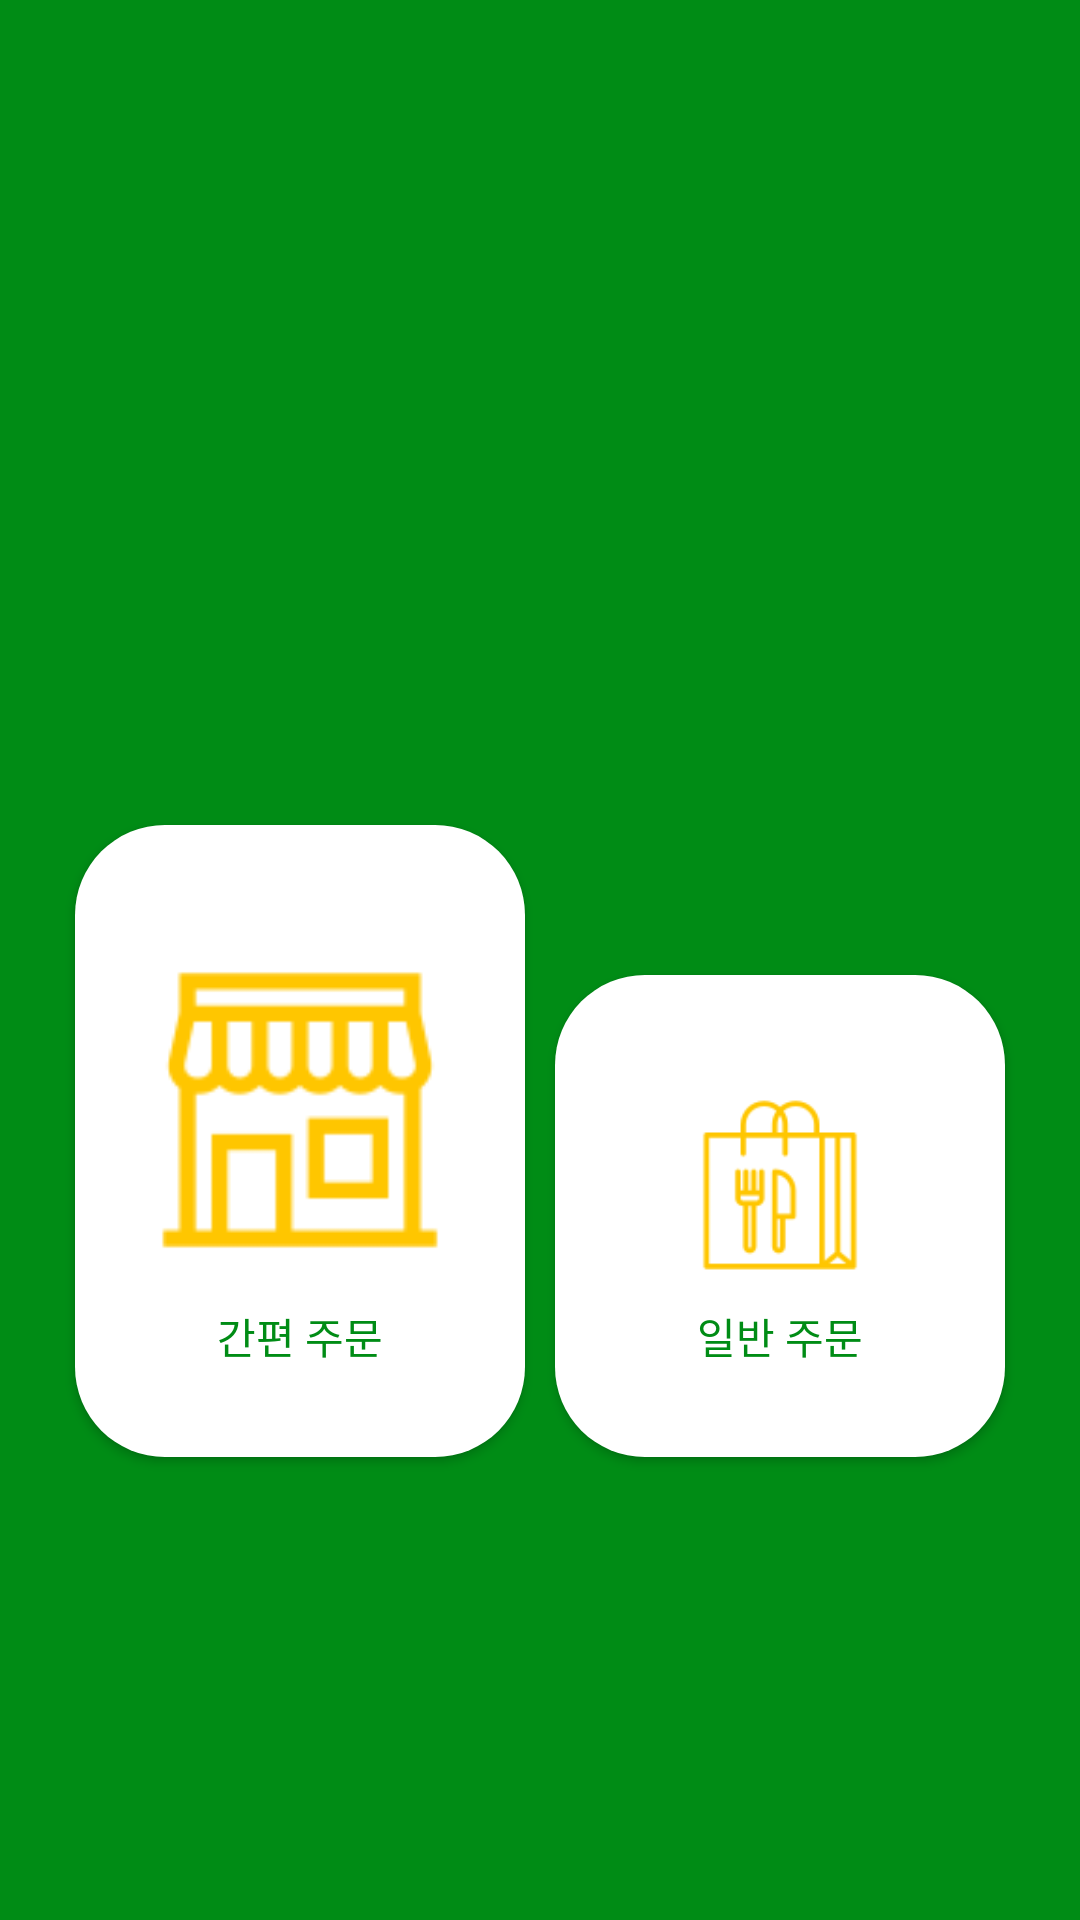

Layout XML and referenced resources for this Android screen:
<!-- AndroidManifest.xml: application theme Theme.Subway_kiosk -->
<!-- res/layout/set_select.xml -->
<?xml version="1.0" encoding="utf-8"?>
<LinearLayout
    xmlns:android="http://schemas.android.com/apk/res/android"
    android:layout_width="match_parent"
    android:layout_height="match_parent"
    android:orientation="vertical">

    <LinearLayout
        android:layout_width="match_parent"
        android:layout_height="match_parent"
        android:background="@color/subway_gr"
        android:orientation="vertical">

        <ImageView
            android:layout_width="wrap_content"
            android:layout_height="180dp"
            android:src="@drawable/subway_logo"></ImageView>

        <LinearLayout
            android:layout_width="match_parent"
            android:layout_height="match_parent"
            android:layout_gravity="center"
            android:layout_marginHorizontal="20dp"
            android:layout_marginVertical="40dp"
            android:orientation="horizontal">

            <LinearLayout
                android:layout_width="match_parent"
                android:layout_height="wrap_content"
                android:layout_marginTop="40dp"
                >
                <Button
                    android:id="@+id/fast_order"
                    android:layout_width="0dp"
                    android:layout_height="wrap_content"
                    android:layout_marginHorizontal="5dp"
                    android:layout_marginVertical="15dp"
                    android:layout_weight="1"
                    android:background="@drawable/corner_button"
                    android:drawableTop="@drawable/eat_inxml"
                    android:padding="30dp"
                    android:text="간편 주문"
                    android:textColor="@color/subway_gr"></Button>

                <Button
                    android:id="@+id/regular_order"
                    android:layout_width="0dp"
                    android:layout_height="wrap_content"
                    android:layout_marginHorizontal="5dp"
                    android:layout_marginVertical="15dp"
                    android:layout_weight="1"
                    android:background="@drawable/corner_button"
                    android:drawableTop="@drawable/take_outxml"
                    android:padding="30dp"
                    android:text="일반 주문"
                    android:textColor="@color/subway_gr"></Button>
            </LinearLayout>
        </LinearLayout>


    </LinearLayout>


</LinearLayout>
<!-- resources referenced by this layout -->
<resources>
  <color name="subway_gr">#008C15</color>
  <!-- drawable corner_button (drawable) -->
  <?xml version="1.0" encoding="utf-8"?>
  <shape xmlns:android="http://schemas.android.com/apk/res/android">
      <solid
          android:color="@color/white">
      </solid>
      <corners
          android:radius="30dp">
      </corners>
  </shape>
  <!-- drawable eat_inxml (drawable) -->
  <?xml version="1.0" encoding="utf-8"?>
  <layer-list xmlns:android="http://schemas.android.com/apk/res/android">
      <item
          android:drawable="@drawable/eat_in"
          android:width="130dp"
          android:height="130dp">
      </item>
  
  
  </layer-list>
  <!-- drawable take_outxml (drawable) -->
  <?xml version="1.0" encoding="utf-8"?>
  <layer-list xmlns:android="http://schemas.android.com/apk/res/android">
      <item
          android:drawable="@drawable/take_out2"
          android:width="80dp"
          android:height="80dp">
      </item>
  
  
  </layer-list>
  <style name="Theme.Subway_kiosk" parent="Theme.AppCompat.Light">
          
          <item name="colorPrimary">@color/subway_gr</item>
          <item name="colorPrimaryVariant">@color/subway_gr</item>
          <item name="colorOnPrimary">@color/white</item>
          
          <item name="colorSecondary">@color/subway_yel</item>
          <item name="colorSecondaryVariant">@color/teal_700</item>
          <item name="colorOnSecondary">@color/black</item>
          
          <item name="android:statusBarColor">?attr/colorPrimaryVariant</item>
          
          <item name="windowActionBar">false</item>
          <item name="windowNoTitle">true</item>
      </style>
  <color name="white">#FFFFFFFF</color>
  <!-- drawable eat_in: png bitmap (drawable, 1688 bytes) -->
  <!-- drawable take_out2: png bitmap (drawable, 1827 bytes) -->
  <color name="subway_yel">#FFC600</color>
  <color name="teal_700">#FF018786</color>
  <color name="black">#FF000000</color>
</resources>
